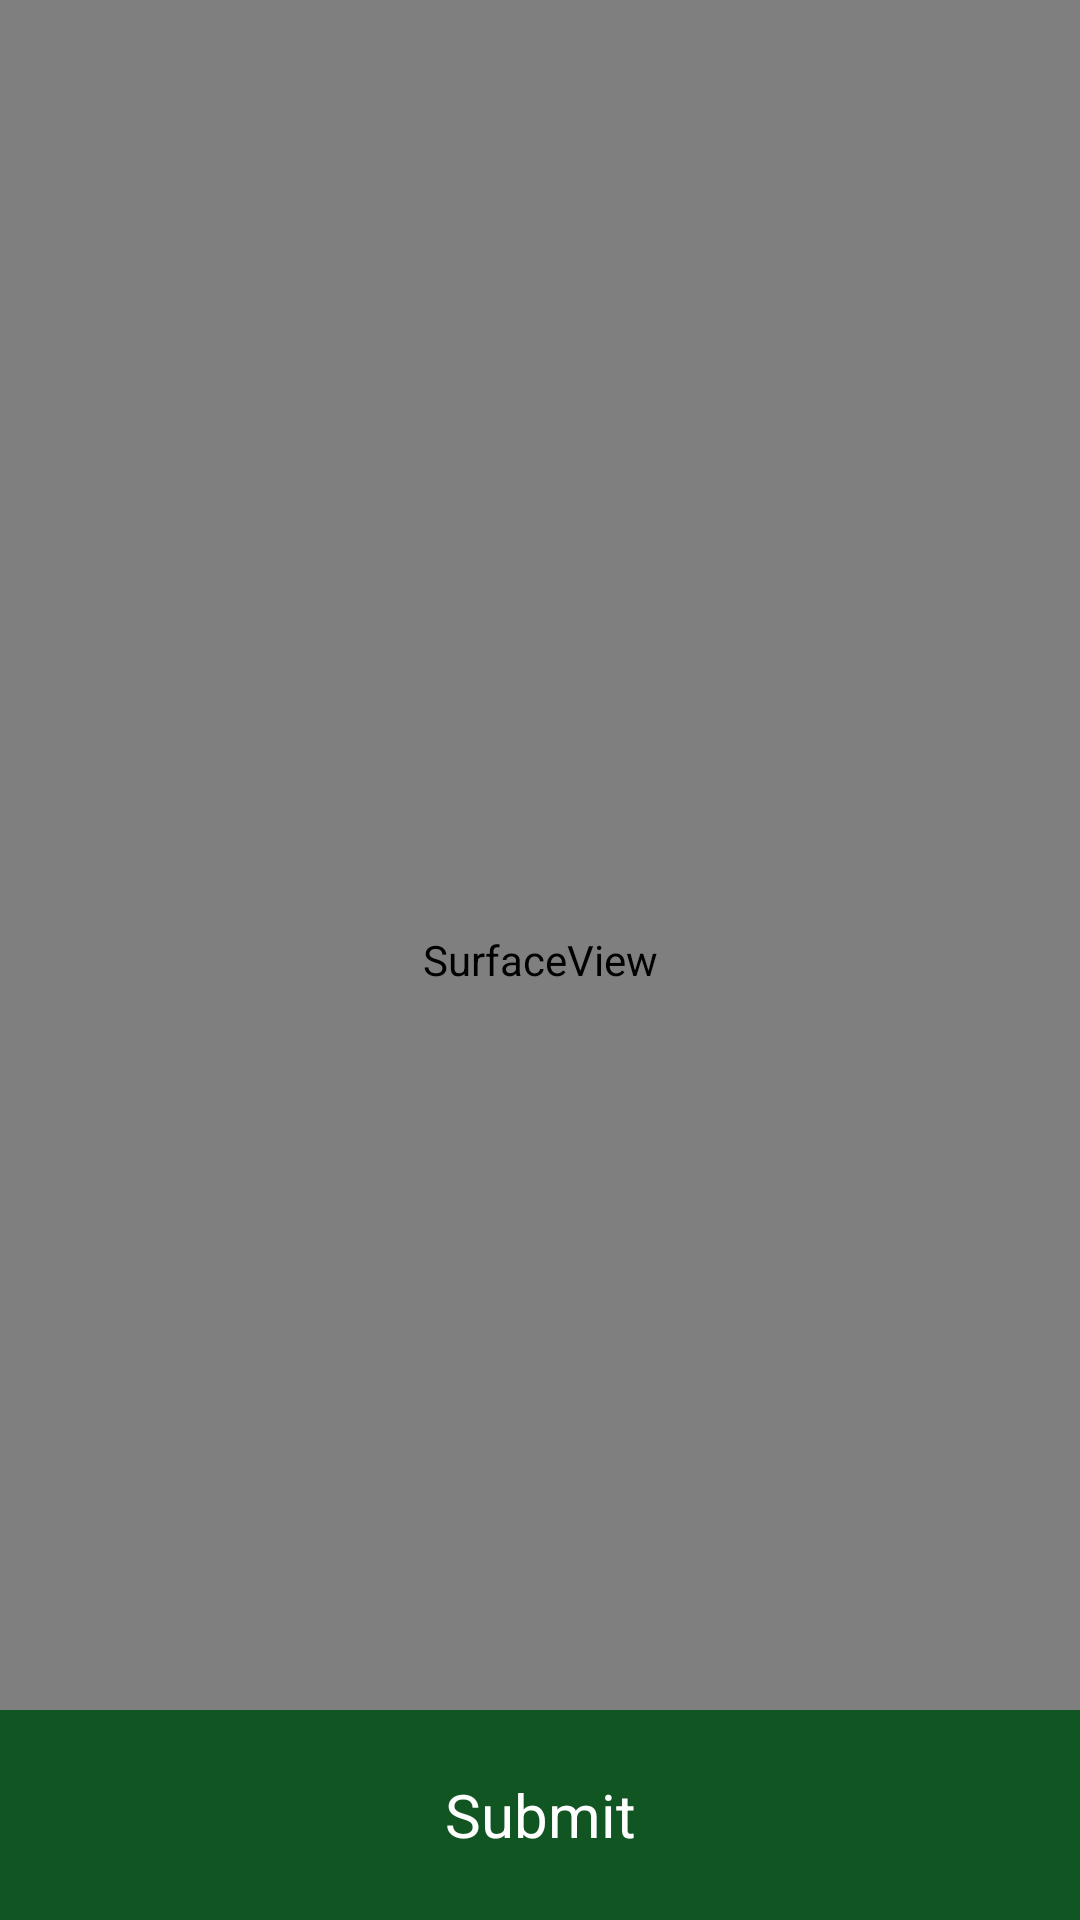

Android layout source for this screen:
<!-- AndroidManifest.xml: activity theme android:Theme.NoTitleBar -->
<!-- res/layout/activity_vision.xml -->
<RelativeLayout xmlns:android="http://schemas.android.com/apk/res/android"
    xmlns:tools="http://schemas.android.com/tools" android:layout_width="match_parent"
    android:layout_height="match_parent" android:background="#0099cc"
    tools:context="com.example.sanat.seegreen.VisionActivity">


    
    <TextView android:id="@+id/fullscreen_content" android:layout_width="match_parent"
        android:layout_height="match_parent" android:keepScreenOn="true" android:textColor="#33b5e5"
        android:textStyle="bold" android:textSize="50sp" android:gravity="center"
        android:text="@string/dummy_content"
        />

    <SurfaceView
        android:layout_width="fill_parent"
        android:layout_height="fill_parent"
        android:id="@+id/surface_camera"
        />



    
    <FrameLayout android:layout_width="match_parent" android:layout_height="match_parent"
        android:fitsSystemWindows="true">

        <LinearLayout android:id="@+id/fullscreen_content_controls" style="?metaButtonBarStyle"
            android:layout_width="match_parent" android:layout_height="wrap_content"
            android:layout_gravity="bottom|center_horizontal"
            android:background="@color/black_overlay" android:orientation="horizontal"
            tools:ignore="UselessParent">

            <Button android:id="@+id/dummy_button" style="?metaButtonBarButtonStyle"
                android:layout_width="0dp" android:layout_height="wrap_content"
                android:layout_weight="1" android:text="@string/dummy_button" />

        </LinearLayout>
    </FrameLayout>

    <Button
        android:layout_width="fill_parent"
        android:layout_height="70dp"
        android:textColor="#fff"
        android:background="#152"
        android:text="@string/submit_button_string"
        android:layout_alignParentBottom = "true"
        android:textAlignment="center"
        android:textSize="20sp"
        android:id="@+id/submit_button"
        />

</RelativeLayout>
<!-- resources referenced by this layout -->
<resources>
  <color name="black_overlay">#66000000</color>
  <string name="dummy_button">Dummy Button</string>
  <string name="dummy_content">DUMMY\nCONTENT</string>
  <string name="submit_button_string">Submit</string>
</resources>
